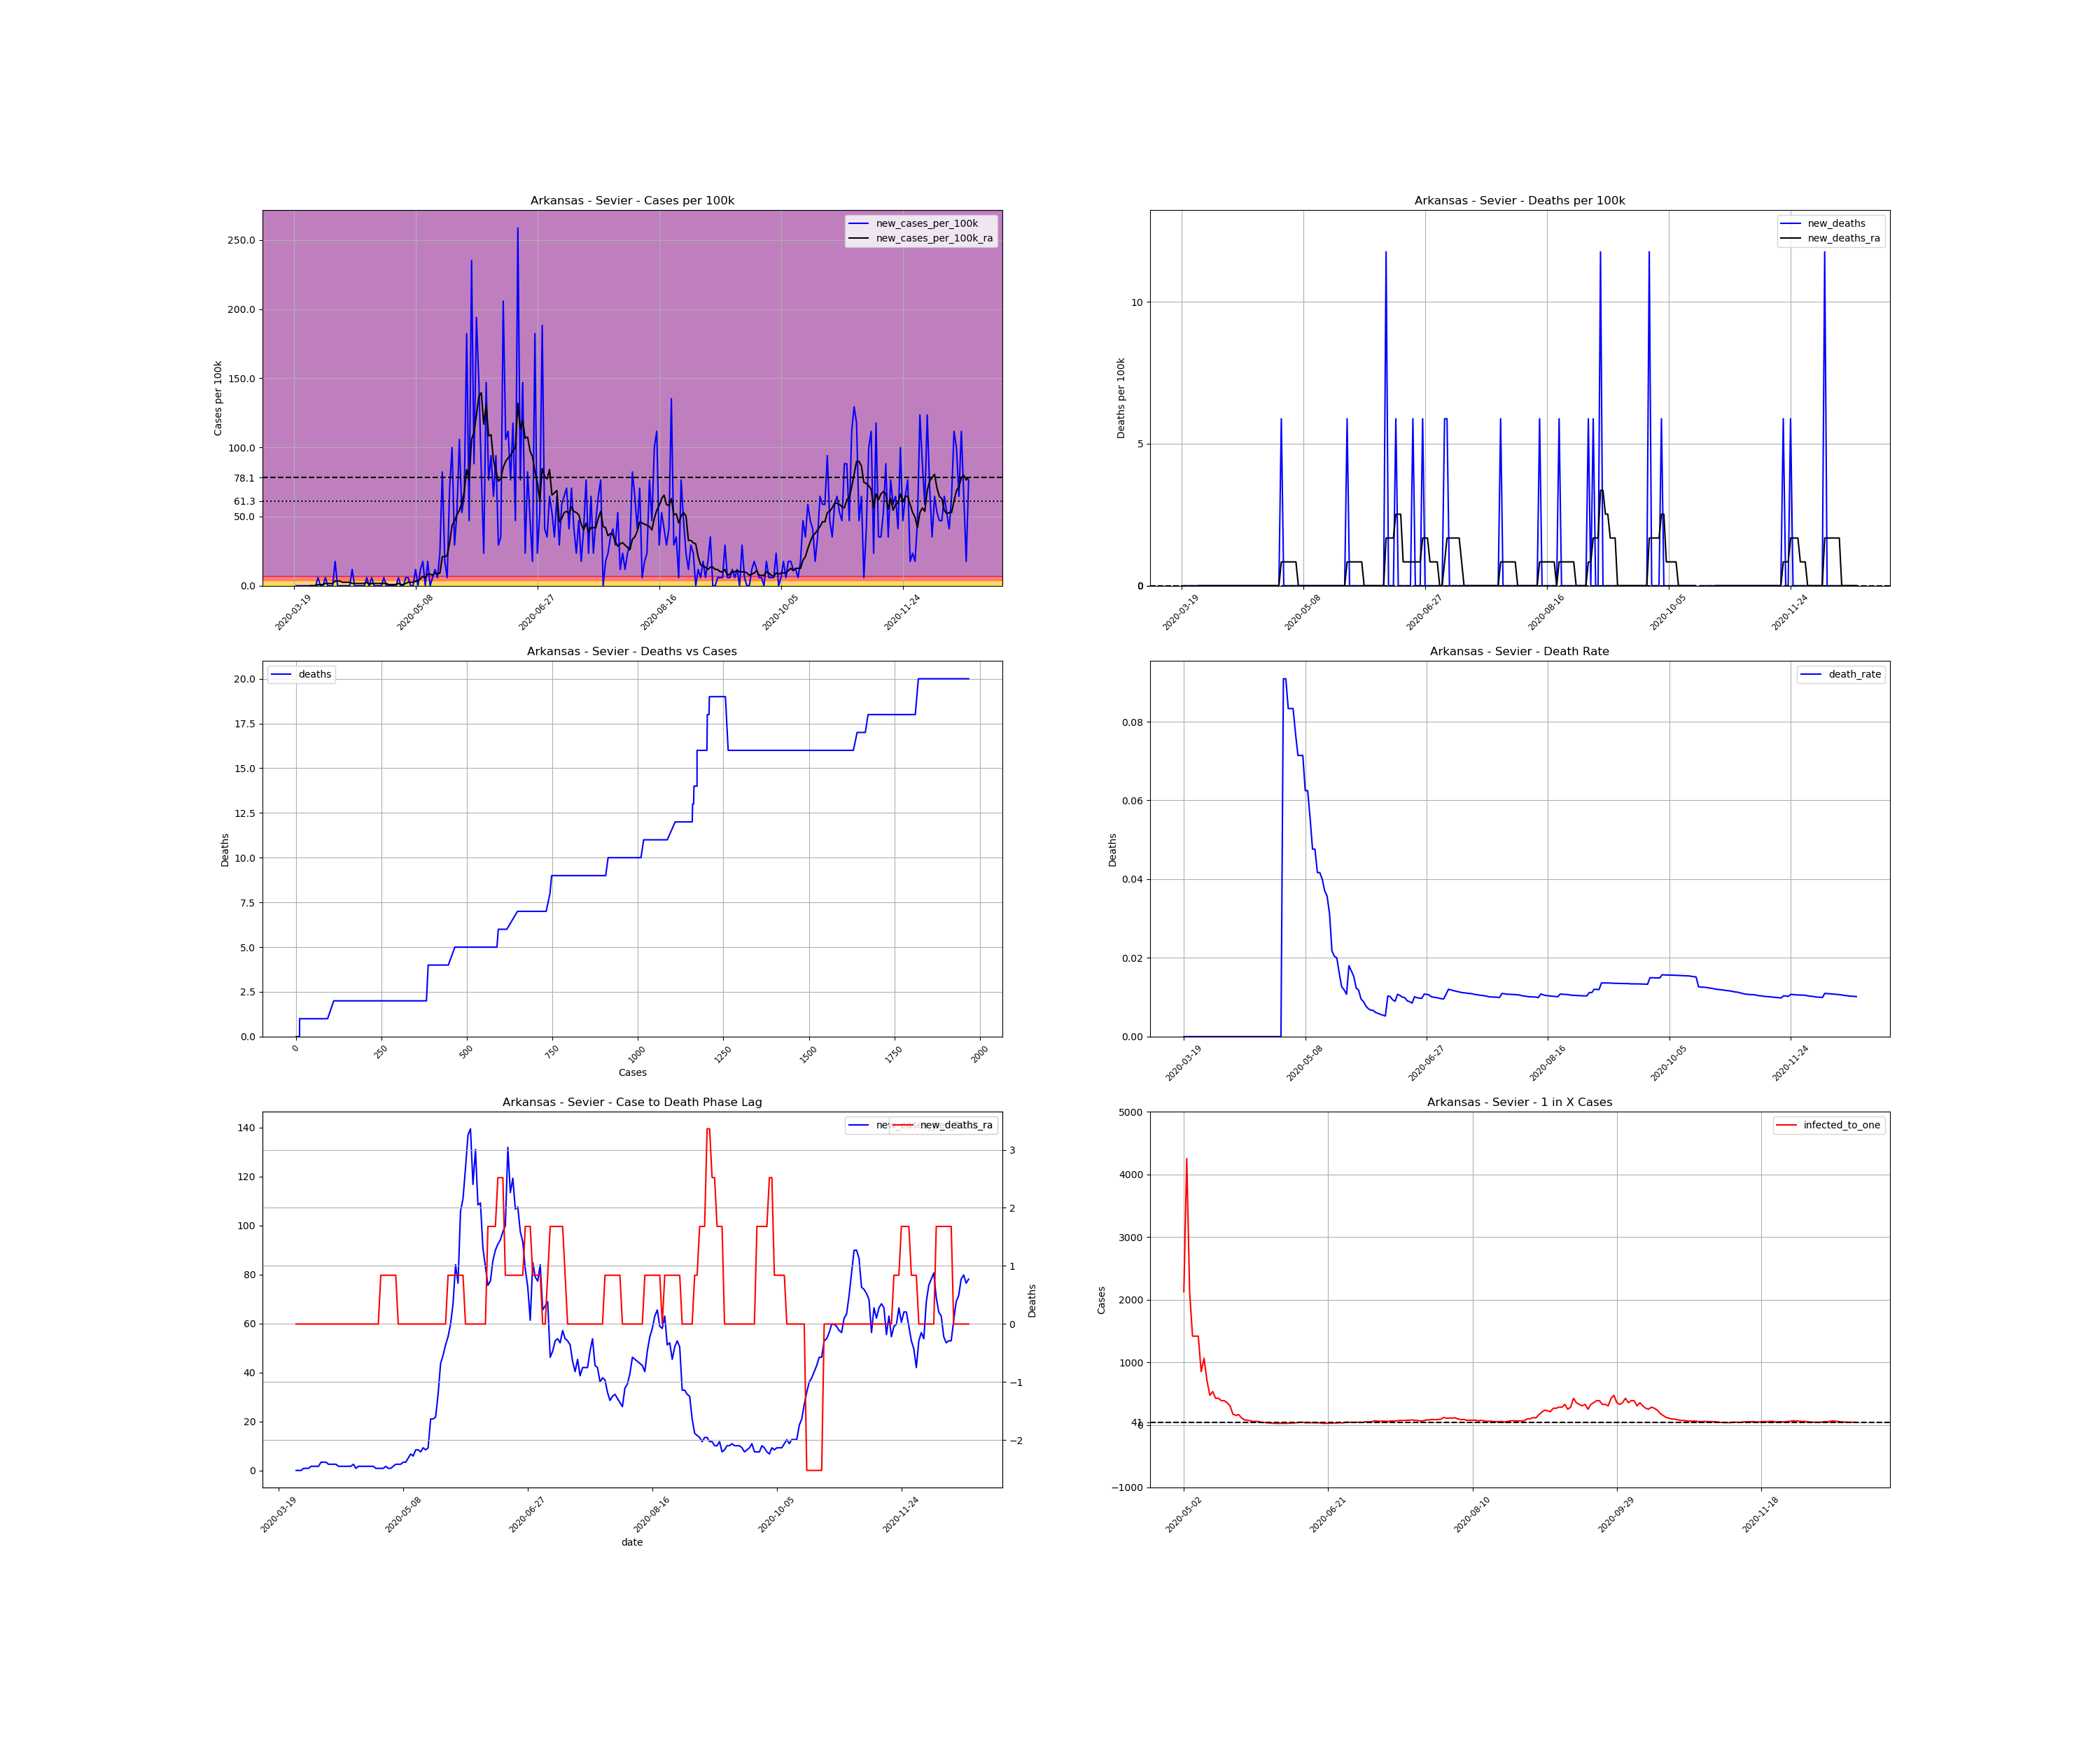

Values plotted in this chart, from the file beside it:
, date, county, state, fips, cases, deaths, COUNTY, STNAME, CTYNAME, POPESTIMATE2019, cases_per_100k, deaths_per_100k, death_rate, new_cases, new_cases_per_100k, new_deaths, new_cases_per_100k_ra, new_deaths_ra, active_cases, infected_to_one
184472, 2020-03-19, Sevier, Arkansas, 5133, 1, 0.0, 133, Arkansas, Sevier, 17007, 5.88, 0.0, 0.0, , , , , , , 
184473, 2020-03-20, Sevier, Arkansas, 5133, 1, 0.0, 133, Arkansas, Sevier, 17007, 5.88, 0.0, 0.0, 0.0, 0.0, 0.0, , , , 
184474, 2020-03-21, Sevier, Arkansas, 5133, 1, 0.0, 133, Arkansas, Sevier, 17007, 5.88, 0.0, 0.0, 0.0, 0.0, 0.0, , , , 
184475, 2020-03-22, Sevier, Arkansas, 5133, 1, 0.0, 133, Arkansas, Sevier, 17007, 5.88, 0.0, 0.0, 0.0, 0.0, 0.0, , , , 
184476, 2020-03-23, Sevier, Arkansas, 5133, 1, 0.0, 133, Arkansas, Sevier, 17007, 5.88, 0.0, 0.0, 0.0, 0.0, 0.0, , , , 
184477, 2020-03-24, Sevier, Arkansas, 5133, 1, 0.0, 133, Arkansas, Sevier, 17007, 5.88, 0.0, 0.0, 0.0, 0.0, 0.0, , , , 
184478, 2020-03-25, Sevier, Arkansas, 5133, 1, 0.0, 133, Arkansas, Sevier, 17007, 5.88, 0.0, 0.0, 0.0, 0.0, 0.0, , , , 
184479, 2020-03-26, Sevier, Arkansas, 5133, 1, 0.0, 133, Arkansas, Sevier, 17007, 5.88, 0.0, 0.0, 0.0, 0.0, 0.0, 0.0, 0.0, , 
184480, 2020-03-27, Sevier, Arkansas, 5133, 1, 0.0, 133, Arkansas, Sevier, 17007, 5.88, 0.0, 0.0, 0.0, 0.0, 0.0, 0.0, 0.0, 0.0, inf
184481, 2020-03-28, Sevier, Arkansas, 5133, 1, 0.0, 133, Arkansas, Sevier, 17007, 5.88, 0.0, 0.0, 0.0, 0.0, 0.0, 0.0, 0.0, 0.0, inf
184482, 2020-03-29, Sevier, Arkansas, 5133, 2, 0.0, 133, Arkansas, Sevier, 17007, 11.76, 0.0, 0.0, 1.0, 5.88, 0.0, 0.84, 0.0, 1.0, 4252
184483, 2020-03-30, Sevier, Arkansas, 5133, 2, 0.0, 133, Arkansas, Sevier, 17007, 11.76, 0.0, 0.0, 0.0, 0.0, 0.0, 0.84, 0.0, 1.0, 4252
184484, 2020-03-31, Sevier, Arkansas, 5133, 2, 0.0, 133, Arkansas, Sevier, 17007, 11.76, 0.0, 0.0, 0.0, 0.0, 0.0, 0.84, 0.0, 1.0, 4252
184485, 2020-04-01, Sevier, Arkansas, 5133, 3, 0.0, 133, Arkansas, Sevier, 17007, 17.64, 0.0, 0.0, 1.0, 5.88, 0.0, 1.68, 0.0, 2.0, 2126
184486, 2020-04-02, Sevier, Arkansas, 5133, 3, 0.0, 133, Arkansas, Sevier, 17007, 17.64, 0.0, 0.0, 0.0, 0.0, 0.0, 1.68, 0.0, 2.0, 2126
184487, 2020-04-03, Sevier, Arkansas, 5133, 3, 0.0, 133, Arkansas, Sevier, 17007, 17.64, 0.0, 0.0, 0.0, 0.0, 0.0, 1.68, 0.0, 2.0, 2126
184488, 2020-04-04, Sevier, Arkansas, 5133, 3, 0.0, 133, Arkansas, Sevier, 17007, 17.64, 0.0, 0.0, 0.0, 0.0, 0.0, 1.68, 0.0, 2.0, 2126
184489, 2020-04-05, Sevier, Arkansas, 5133, 6, 0.0, 133, Arkansas, Sevier, 17007, 35.28, 0.0, 0.0, 3.0, 17.64, 0.0, 3.36, 0.0, 5.0, 850.3
184490, 2020-04-06, Sevier, Arkansas, 5133, 6, 0.0, 133, Arkansas, Sevier, 17007, 35.28, 0.0, 0.0, 0.0, 0.0, 0.0, 3.36, 0.0, 4.0, 1063
184491, 2020-04-07, Sevier, Arkansas, 5133, 6, 0.0, 133, Arkansas, Sevier, 17007, 35.28, 0.0, 0.0, 0.0, 0.0, 0.0, 3.36, 0.0, 4.0, 1063
184492, 2020-04-08, Sevier, Arkansas, 5133, 6, 0.0, 133, Arkansas, Sevier, 17007, 35.28, 0.0, 0.0, 0.0, 0.0, 0.0, 2.52, 0.0, 4.0, 1063
184493, 2020-04-09, Sevier, Arkansas, 5133, 6, 0.0, 133, Arkansas, Sevier, 17007, 35.28, 0.0, 0.0, 0.0, 0.0, 0.0, 2.52, 0.0, 3.0, 1417
184494, 2020-04-10, Sevier, Arkansas, 5133, 6, 0.0, 133, Arkansas, Sevier, 17007, 35.28, 0.0, 0.0, 0.0, 0.0, 0.0, 2.52, 0.0, 3.0, 1417
184495, 2020-04-11, Sevier, Arkansas, 5133, 6, 0.0, 133, Arkansas, Sevier, 17007, 35.28, 0.0, 0.0, 0.0, 0.0, 0.0, 2.52, 0.0, 3.0, 1417
184496, 2020-04-12, Sevier, Arkansas, 5133, 8, 0.0, 133, Arkansas, Sevier, 17007, 47.04, 0.0, 0.0, 2.0, 11.76, 0.0, 1.68, 0.0, 5.0, 850.3
184497, 2020-04-13, Sevier, Arkansas, 5133, 8, 0.0, 133, Arkansas, Sevier, 17007, 47.04, 0.0, 0.0, 0.0, 0.0, 0.0, 1.68, 0.0, 2.0, 2126
184498, 2020-04-14, Sevier, Arkansas, 5133, 8, 0.0, 133, Arkansas, Sevier, 17007, 47.04, 0.0, 0.0, 0.0, 0.0, 0.0, 1.68, 0.0, 2.0, 2126
184499, 2020-04-15, Sevier, Arkansas, 5133, 8, 0.0, 133, Arkansas, Sevier, 17007, 47.04, 0.0, 0.0, 0.0, 0.0, 0.0, 1.68, 0.0, 2.0, 2126
184500, 2020-04-16, Sevier, Arkansas, 5133, 8, 0.0, 133, Arkansas, Sevier, 17007, 47.04, 0.0, 0.0, 0.0, 0.0, 0.0, 1.68, 0.0, 2.0, 2126
184501, 2020-04-17, Sevier, Arkansas, 5133, 8, 0.0, 133, Arkansas, Sevier, 17007, 47.04, 0.0, 0.0, 0.0, 0.0, 0.0, 1.68, 0.0, 2.0, 2126
184502, 2020-04-18, Sevier, Arkansas, 5133, 9, 0.0, 133, Arkansas, Sevier, 17007, 52.92, 0.0, 0.0, 1.0, 5.88, 0.0, 2.52, 0.0, 3.0, 1417
184503, 2020-04-19, Sevier, Arkansas, 5133, 9, 0.0, 133, Arkansas, Sevier, 17007, 52.92, 0.0, 0.0, 0.0, 0.0, 0.0, 0.84, 0.0, 3.0, 1417
184504, 2020-04-20, Sevier, Arkansas, 5133, 10, 0.0, 133, Arkansas, Sevier, 17007, 58.8, 0.0, 0.0, 1.0, 5.88, 0.0, 1.68, 0.0, 2.0, 2126
184505, 2020-04-21, Sevier, Arkansas, 5133, 10, 0.0, 133, Arkansas, Sevier, 17007, 58.8, 0.0, 0.0, 0.0, 0.0, 0.0, 1.68, 0.0, 2.0, 2126
184506, 2020-04-22, Sevier, Arkansas, 5133, 10, 0.0, 133, Arkansas, Sevier, 17007, 58.8, 0.0, 0.0, 0.0, 0.0, 0.0, 1.68, 0.0, 2.0, 2126
184507, 2020-04-23, Sevier, Arkansas, 5133, 10, 0.0, 133, Arkansas, Sevier, 17007, 58.8, 0.0, 0.0, 0.0, 0.0, 0.0, 1.68, 0.0, 2.0, 2126
184508, 2020-04-24, Sevier, Arkansas, 5133, 10, 0.0, 133, Arkansas, Sevier, 17007, 58.8, 0.0, 0.0, 0.0, 0.0, 0.0, 1.68, 0.0, 2.0, 2126
184509, 2020-04-25, Sevier, Arkansas, 5133, 11, 0.0, 133, Arkansas, Sevier, 17007, 64.68, 0.0, 0.0, 1.0, 5.88, 0.0, 1.68, 0.0, 3.0, 1417
184510, 2020-04-26, Sevier, Arkansas, 5133, 11, 0.0, 133, Arkansas, Sevier, 17007, 64.68, 0.0, 0.0, 0.0, 0.0, 0.0, 1.68, 0.0, 2.0, 2126
184511, 2020-04-27, Sevier, Arkansas, 5133, 11, 0.0, 133, Arkansas, Sevier, 17007, 64.68, 0.0, 0.0, 0.0, 0.0, 0.0, 0.84, 0.0, 2.0, 2126
184512, 2020-04-28, Sevier, Arkansas, 5133, 11, 0.0, 133, Arkansas, Sevier, 17007, 64.68, 0.0, 0.0, 0.0, 0.0, 0.0, 0.84, 0.0, 1.0, 4252
184513, 2020-04-29, Sevier, Arkansas, 5133, 11, 1.0, 133, Arkansas, Sevier, 17007, 64.68, 5.88, 0.09091, 0.0, 0.0, 5.88, 0.84, 0.84, 1.0, 4252
184514, 2020-04-30, Sevier, Arkansas, 5133, 11, 1.0, 133, Arkansas, Sevier, 17007, 64.68, 5.88, 0.09091, 0.0, 0.0, 0.0, 0.84, 0.84, 1.0, 4252
184515, 2020-05-01, Sevier, Arkansas, 5133, 12, 1.0, 133, Arkansas, Sevier, 17007, 70.56, 5.88, 0.08333, 1.0, 5.88, 0.0, 1.68, 0.84, 2.0, 2126
184516, 2020-05-02, Sevier, Arkansas, 5133, 12, 1.0, 133, Arkansas, Sevier, 17007, 70.56, 5.88, 0.08333, 0.0, 0.0, 0.0, 0.84, 0.84, 2.0, 2126
184517, 2020-05-03, Sevier, Arkansas, 5133, 12, 1.0, 133, Arkansas, Sevier, 17007, 70.56, 5.88, 0.08333, 0.0, 0.0, 0.0, 0.84, 0.84, 1.0, 4252
184518, 2020-05-04, Sevier, Arkansas, 5133, 13, 1.0, 133, Arkansas, Sevier, 17007, 76.44, 5.88, 0.07692, 1.0, 5.88, 0.0, 1.68, 0.84, 2.0, 2126
184519, 2020-05-05, Sevier, Arkansas, 5133, 14, 1.0, 133, Arkansas, Sevier, 17007, 82.32, 5.88, 0.07143, 1.0, 5.88, 0.0, 2.52, 0.84, 3.0, 1417
184520, 2020-05-06, Sevier, Arkansas, 5133, 14, 1.0, 133, Arkansas, Sevier, 17007, 82.32, 5.88, 0.07143, 0.0, 0.0, 0.0, 2.52, 0.0, 3.0, 1417
184521, 2020-05-07, Sevier, Arkansas, 5133, 14, 1.0, 133, Arkansas, Sevier, 17007, 82.32, 5.88, 0.07143, 0.0, 0.0, 0.0, 2.52, 0.0, 3.0, 1417
184522, 2020-05-08, Sevier, Arkansas, 5133, 16, 1.0, 133, Arkansas, Sevier, 17007, 94.08, 5.88, 0.0625, 2.0, 11.76, 0.0, 3.36, 0.0, 5.0, 850.3
184523, 2020-05-09, Sevier, Arkansas, 5133, 16, 1.0, 133, Arkansas, Sevier, 17007, 94.08, 5.88, 0.0625, 0.0, 0.0, 0.0, 3.36, 0.0, 4.0, 1063
184524, 2020-05-10, Sevier, Arkansas, 5133, 18, 1.0, 133, Arkansas, Sevier, 17007, 105.8, 5.88, 0.05556, 2.0, 11.76, 0.0, 5.04, 0.0, 6.0, 708.6
184525, 2020-05-11, Sevier, Arkansas, 5133, 21, 1.0, 133, Arkansas, Sevier, 17007, 123.5, 5.88, 0.04762, 3.0, 17.64, 0.0, 6.72, 0.0, 9.0, 472.4
184526, 2020-05-12, Sevier, Arkansas, 5133, 21, 1.0, 133, Arkansas, Sevier, 17007, 123.5, 5.88, 0.04762, 0.0, 0.0, 0.0, 5.88, 0.0, 8.0, 531.5
184527, 2020-05-13, Sevier, Arkansas, 5133, 24, 1.0, 133, Arkansas, Sevier, 17007, 141.1, 5.88, 0.04167, 3.0, 17.64, 0.0, 8.4, 0.0, 10.0, 425.2
184528, 2020-05-14, Sevier, Arkansas, 5133, 24, 1.0, 133, Arkansas, Sevier, 17007, 141.1, 5.88, 0.04167, 0.0, 0.0, 0.0, 8.4, 0.0, 10.0, 425.2
184529, 2020-05-15, Sevier, Arkansas, 5133, 25, 1.0, 133, Arkansas, Sevier, 17007, 147, 5.88, 0.04, 1.0, 5.88, 0.0, 7.56, 0.0, 11.0, 386.5
184530, 2020-05-16, Sevier, Arkansas, 5133, 27, 1.0, 133, Arkansas, Sevier, 17007, 158.8, 5.88, 0.03704, 2.0, 11.76, 0.0, 9.24, 0.0, 11.0, 386.5
184531, 2020-05-17, Sevier, Arkansas, 5133, 28, 1.0, 133, Arkansas, Sevier, 17007, 164.6, 5.88, 0.03571, 1.0, 5.88, 0.0, 8.4, 0.0, 12.0, 354.3
... 218 more rows
